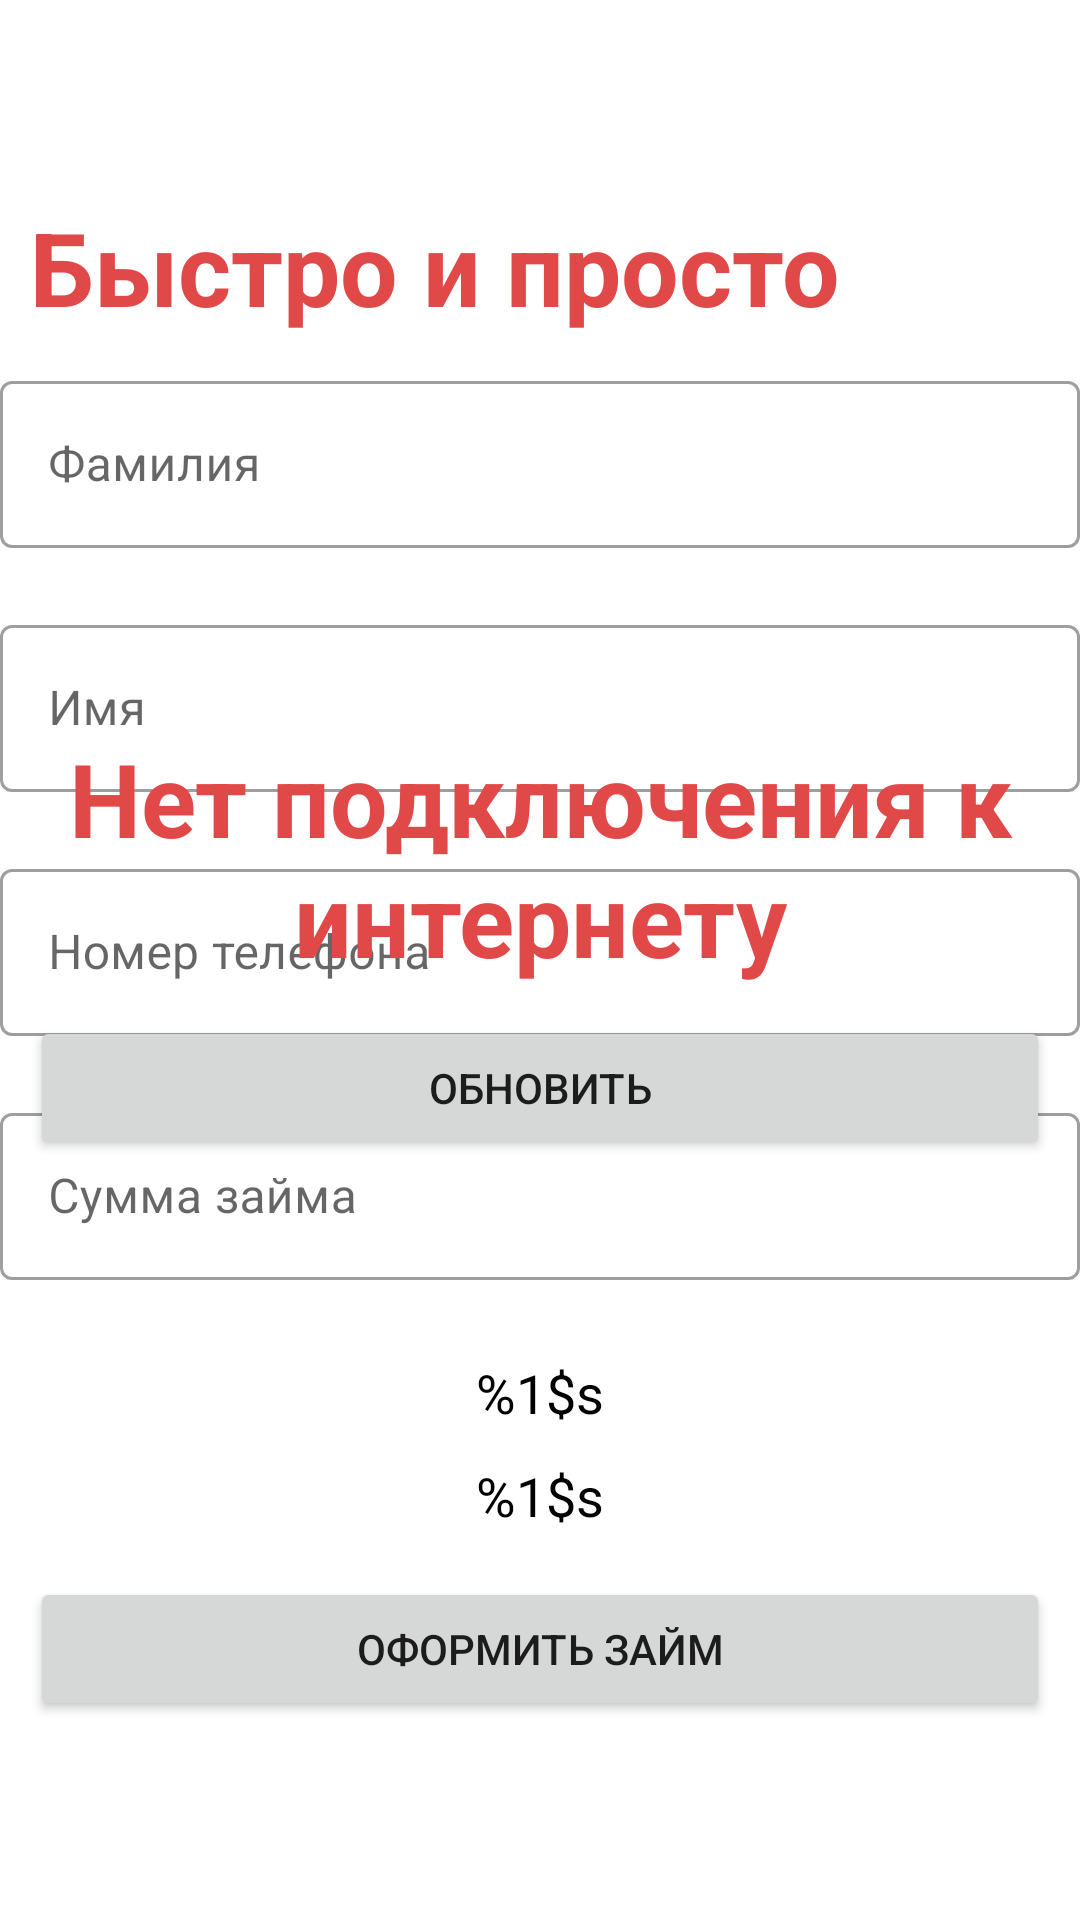

Produce the Android XML layout that renders to this screen, including the resource entries it uses.
<!-- AndroidManifest.xml: application theme Theme.Loans -->
<!-- res/layout/loan_request_fragment.xml -->
<?xml version="1.0" encoding="utf-8"?>
<ScrollView xmlns:android="http://schemas.android.com/apk/res/android"
    xmlns:app="http://schemas.android.com/apk/res-auto"
    xmlns:tools="http://schemas.android.com/tools"
    android:layout_width="match_parent"
    android:layout_height="match_parent"
    android:fillViewport="true"
    android:layout_margin="@dimen/layoutMargin"
    tools:context=".ui.fragments.request.LoanRequestFragment">

    <FrameLayout
        android:layout_width="match_parent"
        android:layout_height="wrap_content"
        android:gravity="center"
        android:visibility="visible">

        <LinearLayout
            android:id="@+id/requestLayout"
            android:layout_width="match_parent"
            android:layout_height="match_parent"
            android:gravity="center"
            android:orientation="vertical"
            android:visibility="visible">

            <TextView
                android:id="@+id/textLogIn"
                style="@style/HugeHeaders"
                android:layout_width="wrap_content"
                android:layout_height="wrap_content"
                android:layout_gravity="start"
                android:layout_margin="@dimen/layoutMargin"
                android:text="@string/easy_and_fast" />

            <com.google.android.material.textfield.TextInputLayout
                android:id="@+id/textFieldLastname"
                style="@style/TextInputLayoutStyle"
                android:layout_width="match_parent"
                android:layout_height="wrap_content"
                android:hint="@string/lastname"
                android:visibility="visible"
                app:startIconDrawable="@drawable/ic_round_person_outline_24">

                <com.google.android.material.textfield.TextInputEditText
                    android:id="@+id/textLastnameInput"
                    android:layout_width="match_parent"
                    android:layout_height="wrap_content"
                    android:inputType="textPersonName" />

            </com.google.android.material.textfield.TextInputLayout>

            <com.google.android.material.textfield.TextInputLayout
                android:id="@+id/textFieldFirstname"
                style="@style/TextInputLayoutStyle"
                android:layout_width="match_parent"
                android:layout_height="wrap_content"
                android:hint="@string/name"
                android:visibility="visible"
                app:startIconDrawable="@drawable/ic_round_person_outline_24">

                <com.google.android.material.textfield.TextInputEditText
                    android:id="@+id/textFirstnameInput"
                    android:layout_width="match_parent"
                    android:layout_height="wrap_content"
                    android:inputType="textPersonName" />

            </com.google.android.material.textfield.TextInputLayout>

            <com.google.android.material.textfield.TextInputLayout
                android:id="@+id/textFieldNumber"
                style="@style/TextInputLayoutStyle"
                android:layout_width="match_parent"
                android:layout_height="wrap_content"
                android:hint="@string/phone_number"
                android:visibility="visible"
                app:startIconDrawable="@drawable/ic_round_phone_24">

                <com.google.android.material.textfield.TextInputEditText
                    android:id="@+id/textNumberInput"
                    android:layout_width="match_parent"
                    android:layout_height="wrap_content"
                    android:inputType="number" />

            </com.google.android.material.textfield.TextInputLayout>


            <com.google.android.material.textfield.TextInputLayout
                android:id="@+id/textFieldAmount"
                style="@style/TextInputLayoutStyle"
                android:layout_width="match_parent"
                android:layout_height="wrap_content"
                android:hint="@string/loan_amount"
                android:visibility="visible"
                app:startIconDrawable="@drawable/ic_baseline_account_balance_wallet_24">

                <com.google.android.material.textfield.TextInputEditText
                    android:id="@+id/textAmountInput"
                    android:layout_width="match_parent"
                    android:layout_height="wrap_content"
                    android:inputType="number" />

            </com.google.android.material.textfield.TextInputLayout>

            <TextView
                android:id="@+id/textPercent"
                style="@style/MediumPrimaryText"
                android:layout_width="wrap_content"
                android:layout_height="wrap_content"
                android:layout_margin="@dimen/textViewMargin"
                android:text="@string/percentValue"
                tools:text="Процентная ставка: 0%" />

            <TextView
                android:id="@+id/textPeriod"
                style="@style/MediumPrimaryText"
                android:layout_width="wrap_content"
                android:layout_height="wrap_content"
                android:layout_margin="@dimen/textViewMargin"
                android:text="@string/percentValue"
                tools:text="Срок займа: 7 дней" />

            <Button
                android:id="@+id/buttonLoanRequest"
                style="@style/ButtonStyle"
                android:layout_width="match_parent"
                android:layout_height="wrap_content"
                android:layout_margin="@dimen/button_margin"
                android:text="@string/loan_request" />


        </LinearLayout>

       <include
           android:id="@+id/resultLayout"
           layout="@layout/part_result_layout"/>

    </FrameLayout>

</ScrollView>
<!-- res/layout/part_result_layout.xml (included above) -->
<?xml version="1.0" encoding="utf-8"?>
<FrameLayout xmlns:android="http://schemas.android.com/apk/res/android"
    android:layout_width="match_parent"
    android:layout_height="match_parent">

    <ProgressBar
        android:id="@+id/loadingProgress"
        android:layout_width="wrap_content"
        android:layout_height="wrap_content"
        android:visibility="gone"
        android:layout_gravity="center"/>

    <LinearLayout
        android:id="@+id/resultContainer"
        android:layout_width="wrap_content"
        android:layout_height="wrap_content"
        android:layout_gravity="center"
        android:visibility="visible"
        android:orientation="vertical">

        <TextView
            android:id="@+id/textResult"
            style="@style/HugeHeaders"
            android:layout_width="wrap_content"
            android:layout_height="wrap_content"
            android:layout_gravity="start"
            android:gravity="center"
            android:text="@string/network_error"/>

        <Button
            android:id="@+id/buttonUpdate"
            style="@style/ButtonStyle"
            android:layout_width="match_parent"
            android:layout_height="wrap_content"
            android:text="@string/update" />

    </LinearLayout>

</FrameLayout>
<!-- resources referenced by this layout -->
<resources>
  <dimen name="button_margin">10dp</dimen>
  <dimen name="layoutMargin">10dp</dimen>
  <dimen name="textViewMargin">5dp</dimen>
  <string name="easy_and_fast">Быстро и просто</string>
  <string name="lastname">Фамилия</string>
  <string name="loan_amount">Сумма займа</string>
  <string name="loan_request">Оформить займ</string>
  <string name="name">Имя</string>
  <string name="network_error">Нет подключения к интернету</string>
  <string name="percentValue">%1$s</string>
  <string name="phone_number">Номер телефона</string>
  <string name="update">Обновить</string>
  
      //LoanRequestFragmentTextFormat
  <style name="ButtonStyle" parent="ShapeAppearanceOverlay.Material3.Button">
          <item name="android:layout_margin">@dimen/button_margin</item>
      </style>
  <style name="HugeHeaders" parent="TextAppearance.AppCompat.Display1">
          <item name="android:textColor">?attr/colorPrimary</item>
          <item name="android:textStyle">bold</item>
      </style>
  <style name="MediumPrimaryText" parent="TextAppearance.AppCompat.Medium">
          <item name="android:textColor">?attr/colorOnSecondary</item>
          <item name="android:textStyle">normal</item>
      </style>
  <style name="TextInputLayoutStyle" parent="Widget.MaterialComponents.TextInputLayout.OutlinedBox">
          <item name="boxBackgroundColor">?attr/colorOnPrimary</item>
          <item name="errorEnabled">true</item>
      </style>
  <style name="Theme.Loans" parent="Theme.MaterialComponents.DayNight.NoActionBar">
          
          <item name="colorPrimary">@color/colorPrimary</item>
          <item name="colorPrimaryVariant">@color/grayColor</item>
          <item name="colorOnPrimary">@color/white</item>
          <item name="colorOnError">@color/colorRed</item>
          
          <item name="colorSecondary">@color/colorPrimary</item>
          <item name="colorSecondaryVariant">@color/greenColor</item>
          <item name="colorOnSecondary">@color/black</item>
          
          <item name="colorTertiary">@color/darkGrayColor</item>
          
          <item name="android:statusBarColor">?attr/colorPrimaryVariant</item>
          
      </style>
  <color name="colorPrimary">#E14949</color>
  <color name="grayColor">#E9E7E7</color>
  <color name="white">#FFFFFFFF</color>
  <color name="colorRed">#FF1F1F</color>
  <color name="greenColor">#16B839</color>
  <color name="black">#FF000000</color>
  <color name="darkGrayColor">#B1B0B0</color>
</resources>
